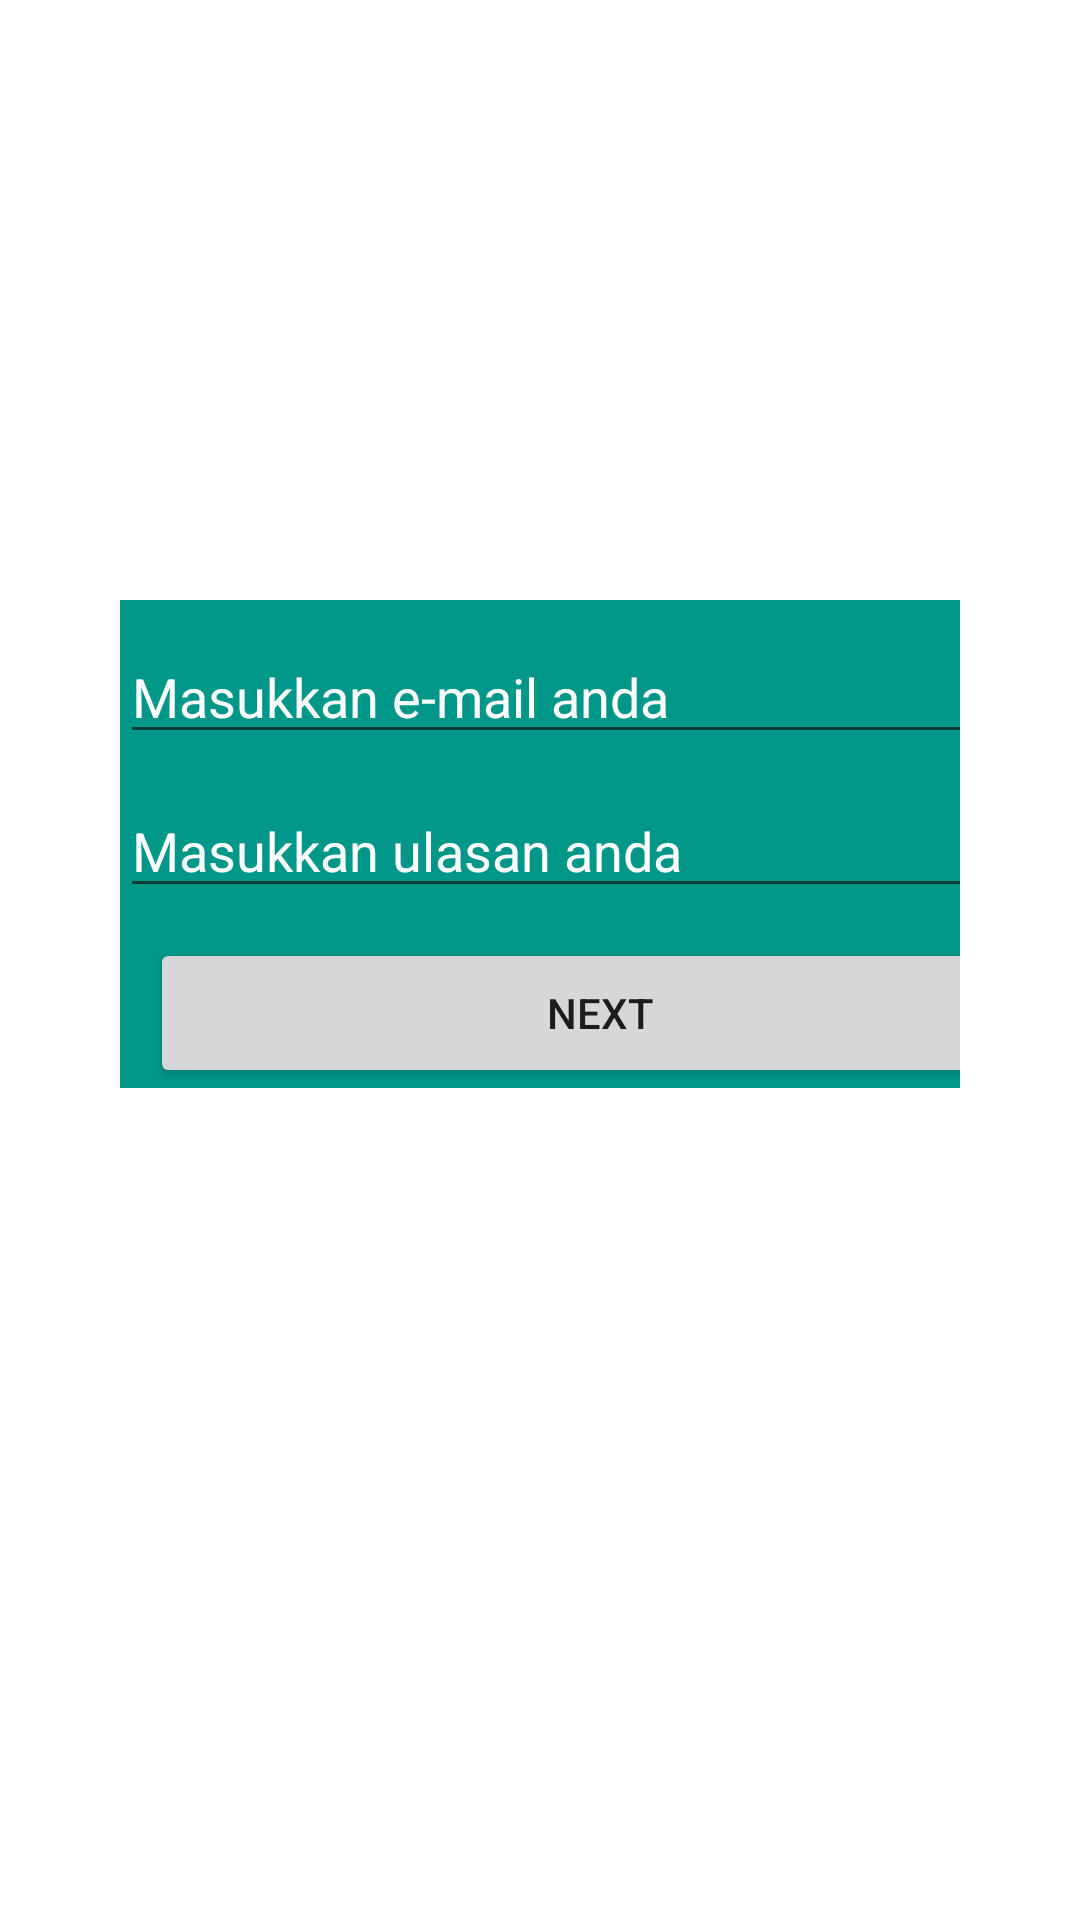

Write the Android layout XML for this screen, with the resource values it uses.
<!-- AndroidManifest.xml: application theme Theme.Project_TourGo -->
<!-- res/layout/add_item.xml -->
<?xml version="1.0" encoding="utf-8"?>
<LinearLayout xmlns:android="http://schemas.android.com/apk/res/android"
    android:layout_width="match_parent"
    android:layout_height="match_parent"
    android:orientation="vertical">

    <LinearLayout
        android:id="@+id/layout2"
        android:layout_width="match_parent"
        android:layout_height="wrap_content"
        android:layout_marginHorizontal="40dp"
        android:layout_marginTop="200dp"
        android:background="#009788"
        android:orientation="vertical">
        <EditText
            android:id="@+id/put"
            android:layout_width="300dp"
            android:layout_height="wrap_content"
            android:layout_marginTop="10dp"
            android:textColorHint="@color/white"
            android:hint="Masukkan e-mail anda"/>
            <EditText
                android:id="@+id/put2"
                android:layout_width="300dp"
                android:textColorHint="@color/white"
                android:layout_height="wrap_content"
                android:layout_marginTop="10dp"
                android:hint="Masukkan ulasan anda"/>
            <Button
                android:id="@+id/button"
                android:layout_width="300dp"
                android:layout_height="50dp"
                android:layout_marginLeft="10dp"
                android:layout_marginTop="10dp"
                android:text="Next"/>
</LinearLayout>
</LinearLayout>
<!-- resources referenced by this layout -->
<resources>
  <style name="Theme.Project_TourGo" parent="Theme.MaterialComponents.DayNight.NoActionBar">
          
          <item name="colorPrimary">@color/purple_500</item>
          <item name="colorPrimaryVariant">@color/purple_700</item>
          <item name="colorOnPrimary">@color/white</item>
          
          <item name="colorSecondary">@color/teal_200</item>
          <item name="colorSecondaryVariant">@color/teal_700</item>
          <item name="colorOnSecondary">@color/black</item>
          
          <item name="android:statusBarColor" tools:targetApi="l">?attr/colorPrimaryVariant</item>
          
      </style>
  <!-- not gathered from this repository: default colours our renderer supplied (Android Studio template values) -->
  <color name="purple_500">#FF6200EE</color>
  <color name="purple_700">#FF3700B3</color>
  <color name="teal_200">#FF03DAC5</color>
  <color name="teal_700">#FF018786</color>
  <color name="black">#FF000000</color>
  <color name="white">#FFFFFFFF</color>
</resources>
